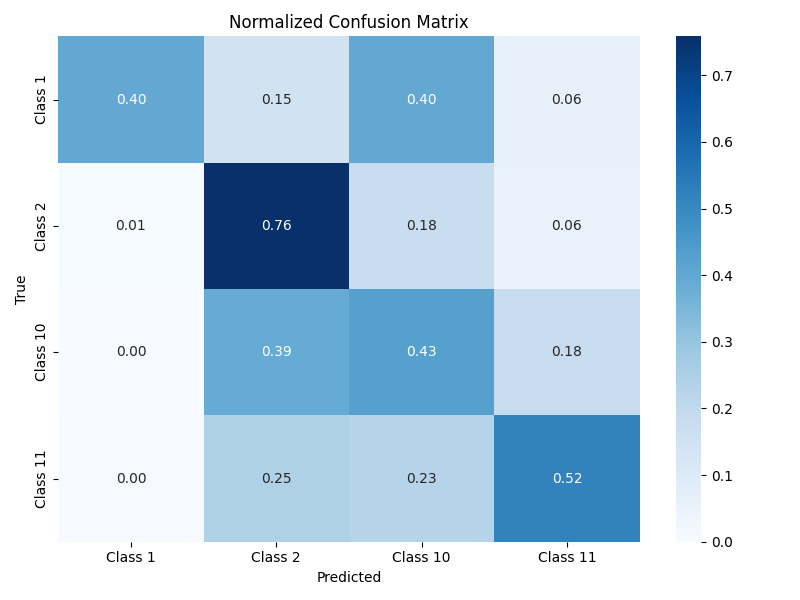

The table this chart was drawn from, first rows:
, Class 1, Class 2, Class 10, Class 11
Class 1, 0.3978, 0.1461, 0.3974, 0.05862
Class 2, 0.007599, 0.7584, 0.1778, 0.05623
Class 10, 0.0, 0.3889, 0.4269, 0.1842
Class 11, 0.004481, 0.2458, 0.2298, 0.5198
